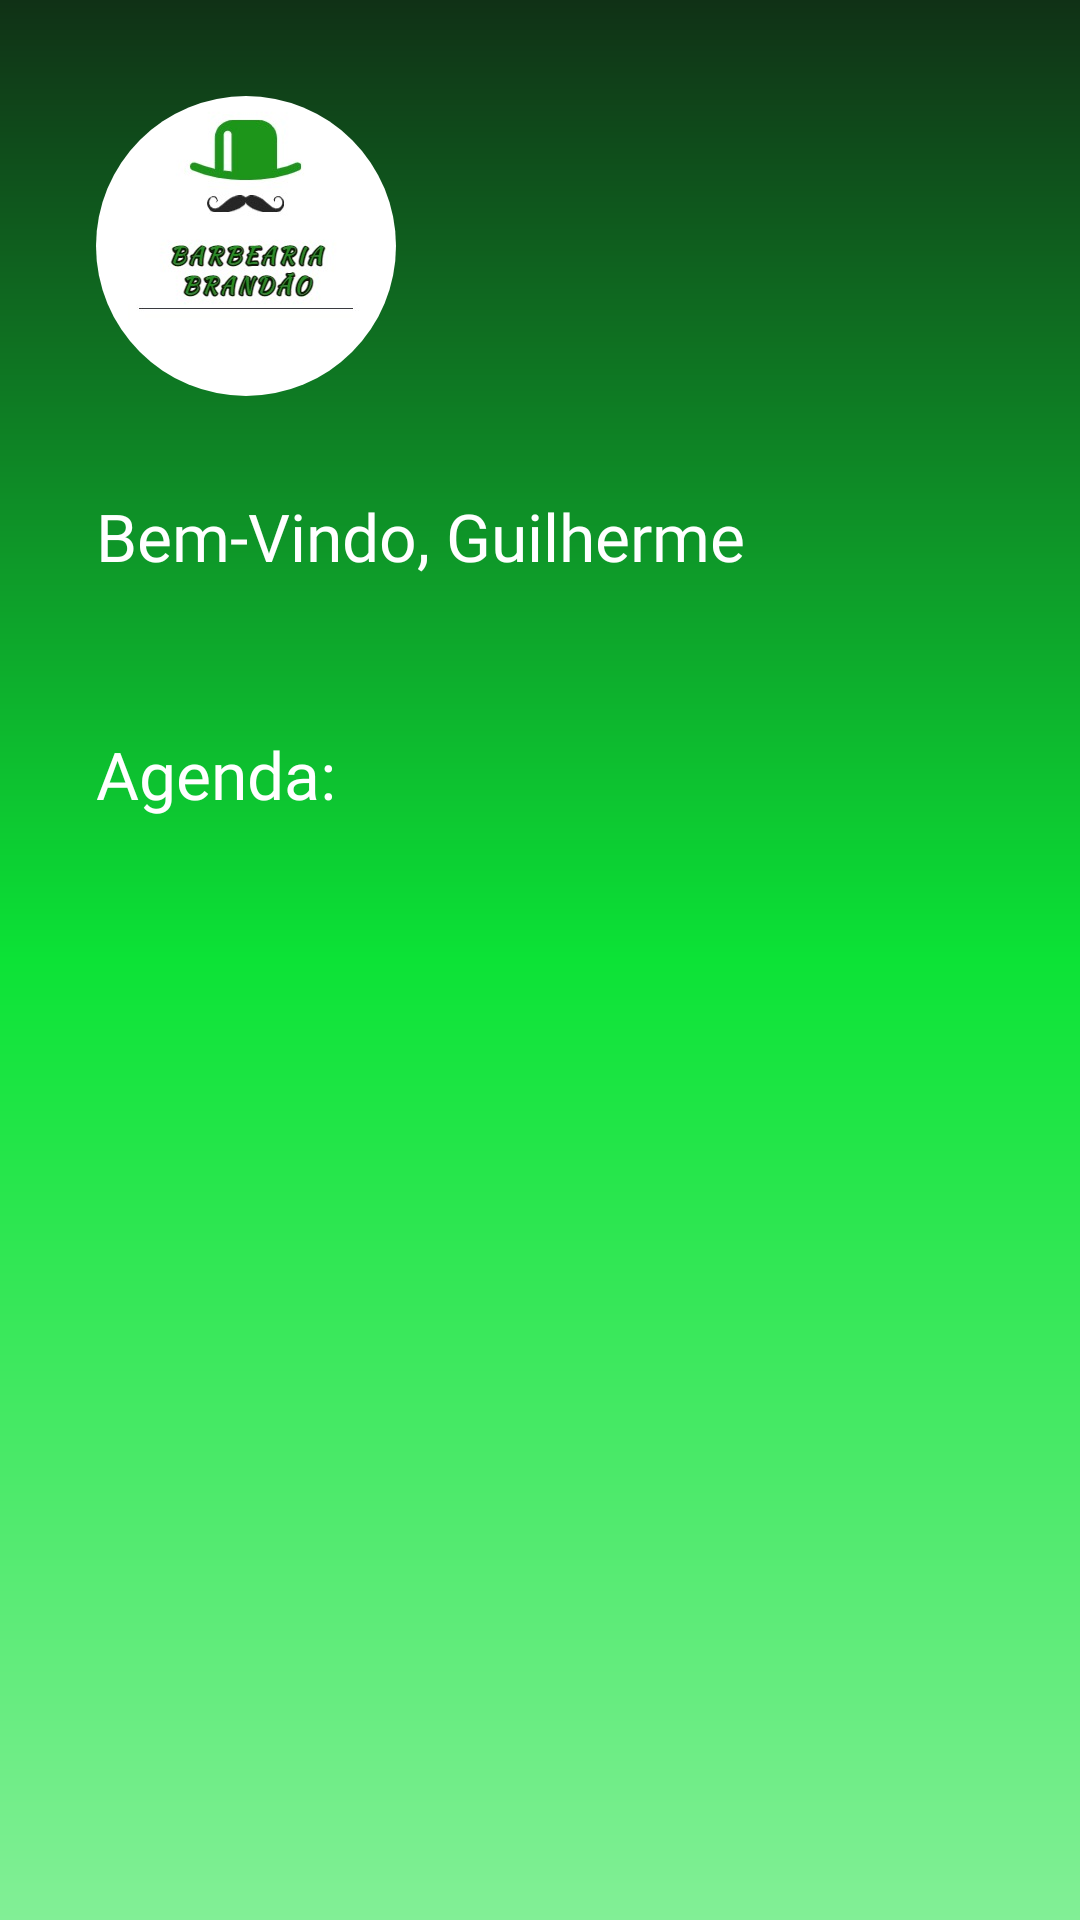

Produce the Android XML layout that renders to this screen, including the resource entries it uses.
<!-- AndroidManifest.xml: application theme Theme.BarberShopAPP -->
<!-- res/layout/fragment_profile.xml -->
<?xml version="1.0" encoding="utf-8"?>
<androidx.constraintlayout.widget.ConstraintLayout xmlns:android="http://schemas.android.com/apk/res/android"
    xmlns:app="http://schemas.android.com/apk/res-auto"
    xmlns:tools="http://schemas.android.com/tools"
    android:layout_width="match_parent"
    android:layout_height="match_parent"
    android:background="@drawable/background_shape_2"
    android:padding="32dp"
    tools:context=".view.profileFragment">

    <ImageView
        android:id="@+id/imageView_photo"
        android:layout_width="100dp"
        android:layout_height="100dp"

        android:src="@drawable/logo"
        app:layout_constraintStart_toStartOf="parent"
        app:layout_constraintTop_toTopOf="parent" />

    <TextView
        android:id="@+id/text_welcome"
        android:layout_width="wrap_content"
        android:layout_height="wrap_content"

        android:layout_marginTop="32dp"
        android:fontFamily="@font/segoeui"
        android:text="@string/text_welcome_user"
        android:textColor="@color/white"
        android:textSize="22sp"
        app:layout_constraintStart_toStartOf="parent"
        app:layout_constraintTop_toBottomOf="@id/imageView_photo" />

    <TextView
        android:id="@+id/text_Schedule"
        android:layout_width="wrap_content"
        android:layout_height="wrap_content"
        android:layout_marginTop="50dp"
        android:fontFamily="@font/segoeui"
        android:text="@string/text_schedule"
        android:textColor="@color/white"
        android:textSize="22sp"
        app:layout_constraintStart_toStartOf="parent"
        app:layout_constraintTop_toBottomOf="@id/text_welcome" />

    <androidx.recyclerview.widget.RecyclerView
        android:id="@+id/recycler_scheduler"
        android:layout_width="match_parent"
        android:layout_height="0dp"
        android:layout_marginTop="16dp"
        android:fitsSystemWindows="true"
        android:paddingBottom="?attr/actionBarSize"
        app:layout_constraintBottom_toBottomOf="parent"
        app:layout_constraintEnd_toEndOf="parent"
        app:layout_constraintStart_toStartOf="parent"
        app:layout_constraintTop_toBottomOf="@id/text_Schedule" />


</androidx.constraintlayout.widget.ConstraintLayout>
<!-- resources referenced by this layout -->
<resources>
  <color name="white">#FFFFFFFF</color>
  <!-- drawable background_shape_2 (drawable) -->
  <?xml version="1.0" encoding="utf-8"?>
  <shape xmlns:android="http://schemas.android.com/apk/res/android">
  
      <solid android:color="@color/white"></solid>
  
      <gradient  android:angle="-90" android:startColor="@color/dark_green" android:centerColor="@color/light_green" android:endColor="@color/green_for_white" />
  </shape>
  <!-- drawable logo: png bitmap (drawable-v24, 50341 bytes) -->
  <string name="text_schedule">Agenda:</string>
  <string name="text_welcome_user">Bem-Vindo, Guilherme</string>
  <style name="Theme.BarberShopAPP" parent="Theme.MaterialComponents.DayNight.NoActionBar">
          
          <item name="colorPrimary">@color/white</item>
          <item name="colorPrimaryVariant">@color/black</item>
          <item name="colorOnPrimary">@color/white</item>
          
          <item name="colorSecondary">@color/teal_700</item>
          <item name="colorSecondaryVariant">@color/teal_700</item>
          <item name="colorOnSecondary">@color/black</item>
          
          <item name="android:statusBarColor" tools:targetApi="l">?attr/colorPrimaryVariant</item>
          
      </style>
  <color name="dark_green">#103116</color>
  <color name="light_green">#0CE336</color>
  <color name="green_for_white">#82EF96</color>
  <color name="black">#FF000000</color>
  <color name="teal_700">#FF018786</color>
</resources>
